Dataset: plantvillage_masks (GitHub, Siva-0317/Dora). Classes: apple apple scab, apple black rot, apple cedar apple rust, apple healthy, background without leaves, blueberry healthy, cherry powdery mildew, cherry healthy, corn cercospora leaf spot gray leaf spot, corn common rust, corn northern leaf blight, corn healthy, grape black rot, grape esca black measles, grape leaf blight (isariopsis leaf spot), grape healthy, orange huanglongbing citrus greening, peach bacterial spot, peach healthy, bell pepper bacterial spot, bell pepper healthy, potato early blight, potato late blight, potato healthy, raspberry healthy, soybean healthy, squash powdery mildew, strawberry leaf scorch, strawberry healthy, tomato bacterial spot, tomato early blight, tomato late blight, tomato leaf mold, tomato septoria leaf spot, tomato spider mites two spotted spider mite, tomato target spot, tomato yellow leaf curl virus, tomato mosaic virus, tomato healthy.

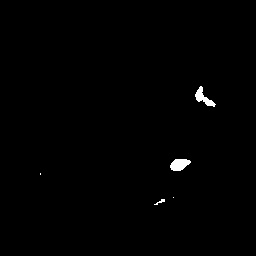
Label: tomato early blight

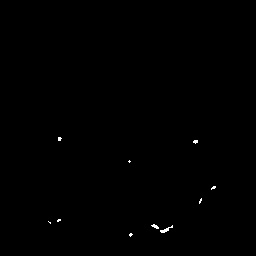
Label: tomato target spot

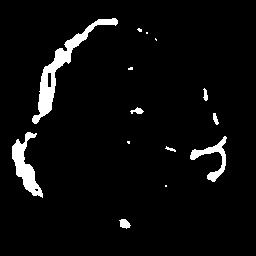
Label: tomato bacterial spot

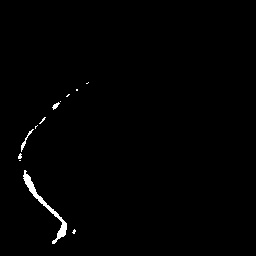
Label: soybean healthy

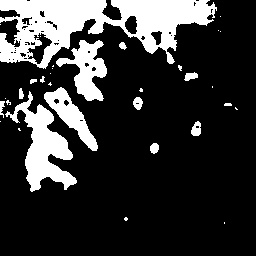
Label: grape esca black measles

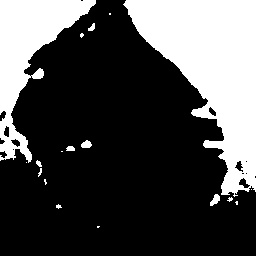
Label: bell pepper bacterial spot
